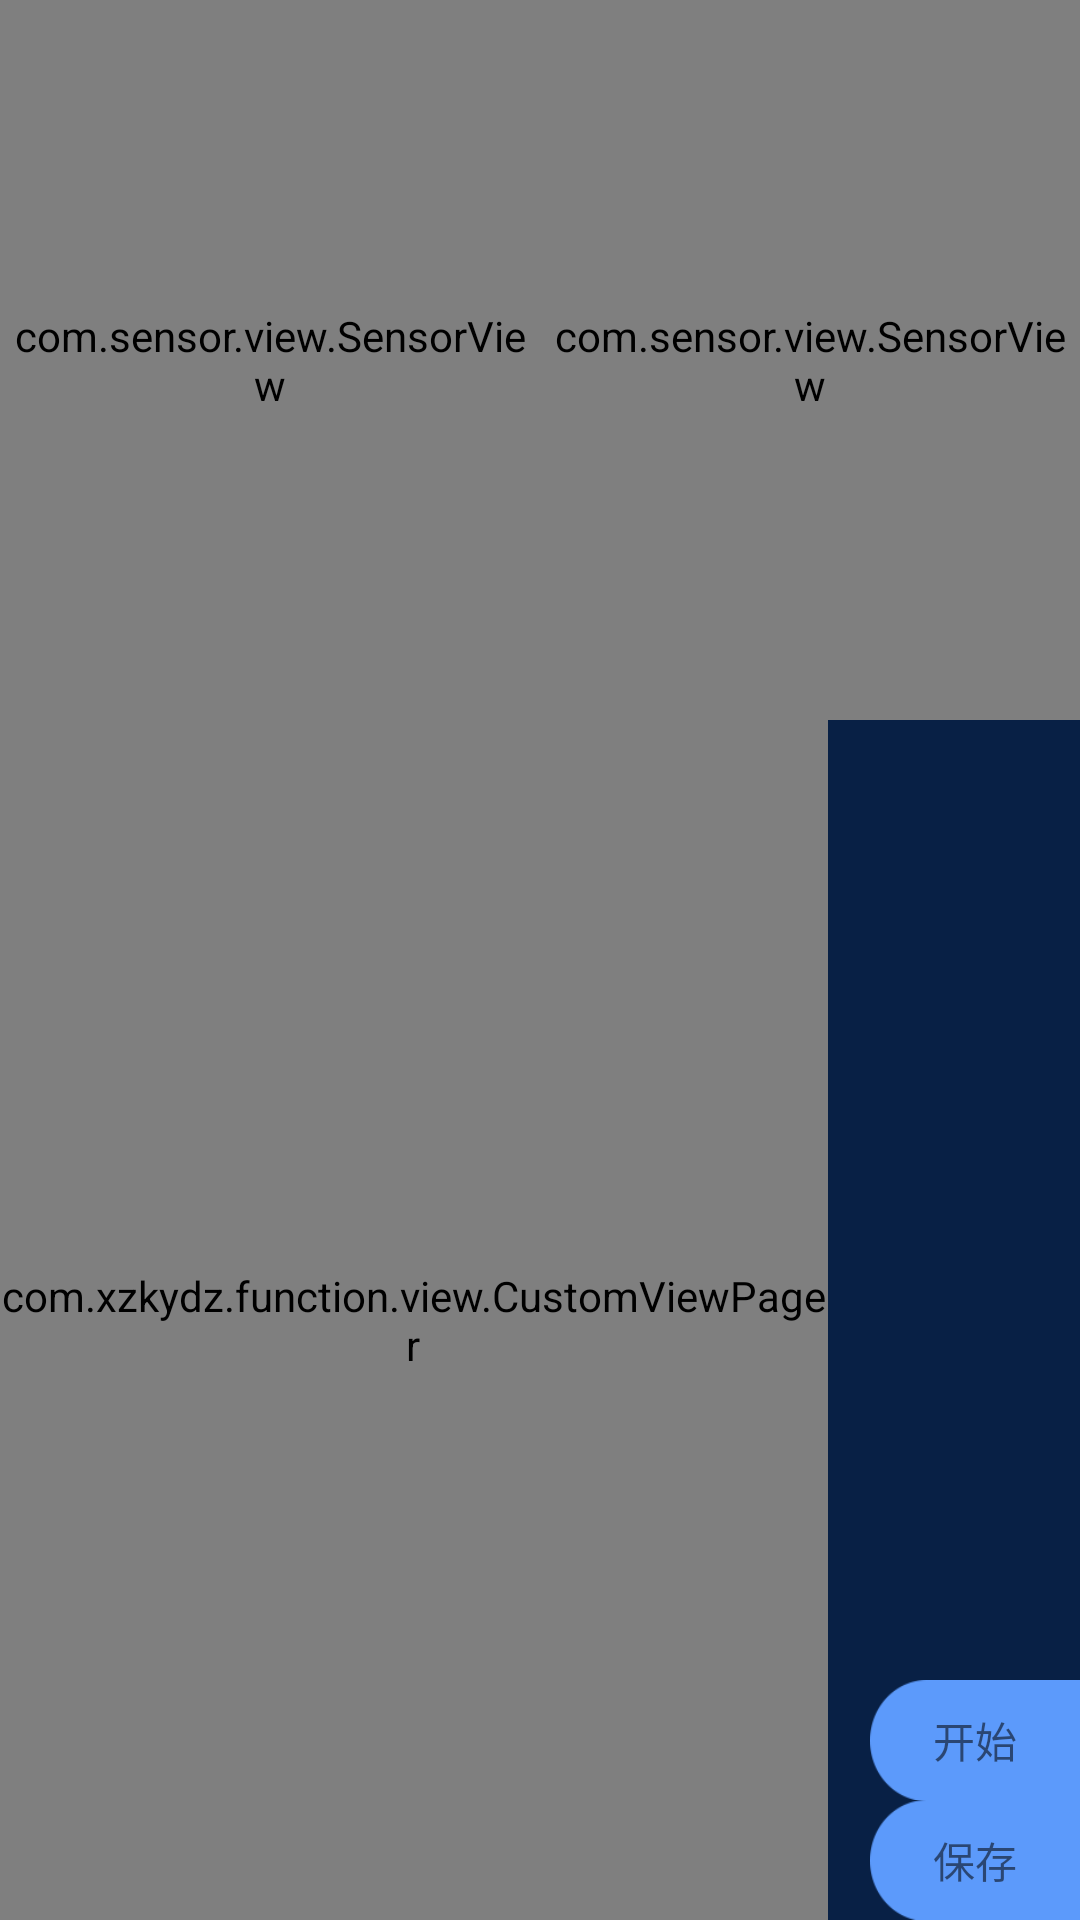

Reconstruct the res/layout file that produces this screen, plus the resources it refers to.
<!-- AndroidManifest.xml: application theme AppTheme -->
<!-- res/layout/fragment_speedangle_test.xml -->
<?xml version="1.0" encoding="utf-8"?>
<LinearLayout xmlns:android="http://schemas.android.com/apk/res/android"
    xmlns:app="http://schemas.android.com/apk/res-auto"
    android:layout_width="match_parent"
    android:layout_height="match_parent"
    android:orientation="vertical">

    <LinearLayout
        android:layout_width="match_parent"
        android:layout_height="240dp"
        android:orientation="horizontal">

        <com.sensor.view.SensorView
            android:id="@+id/sv_speed"
            android:layout_width="@dimen/item_offset_0dp"
            android:layout_height="match_parent"
            android:layout_weight="1"
            android:background="@color/white"
            app:CheckConnect="true"
            app:CheckTime="3000"
            app:DrawModel="variable"
            app:SensorType="SU_DU_TWO"
            app:SensorViewPadding="@dimen/item_offset_10dp" />

        <com.sensor.view.SensorView
            android:id="@+id/sv_angle"
            android:layout_width="@dimen/item_offset_0dp"
            android:layout_height="match_parent"
            android:layout_weight="1"
            android:background="@color/white"
            app:CheckConnect="true"
            app:CheckTime="3000"
            app:DrawModel="variable"
            app:SensorType="QING_JIAO"
            app:SensorViewPadding="@dimen/item_offset_10dp" />

    </LinearLayout>

    <LinearLayout
        android:layout_width="match_parent"
        android:layout_height="match_parent"
        android:background="#082045"
        android:orientation="horizontal"
        android:paddingBottom="@dimen/spacing_normal"
        android:paddingLeft="@dimen/spacing_normal"
        android:paddingRight="0dp"
        android:paddingTop="@dimen/spacing_normal">

        <com.xzkydz.function.view.CustomViewPager
            android:id="@+id/custom_ViewPager"
            android:layout_width="0dp"
            android:layout_height="match_parent"
            android:layout_weight="1"
            android:background="@drawable/shape_show_test_data" />

        <RelativeLayout
            android:layout_width="wrap_content"
            android:layout_height="match_parent">

            <android.support.v7.widget.RecyclerView
                android:id="@+id/recyclerView"
                android:layout_width="wrap_content"
                android:layout_height="wrap_content"
                android:layout_marginLeft="@dimen/item_offset_14dp" />

            <LinearLayout
                android:layout_width="wrap_content"
                android:layout_height="wrap_content"
                android:layout_alignParentBottom="true"
                android:layout_marginLeft="@dimen/item_offset_14dp"
                android:orientation="vertical">

                <TextView
                    android:id="@+id/btn_start"
                    android:layout_width="@dimen/item_offset_70dp"
                    android:layout_height="@dimen/item_offset_40dp"
                    android:layout_marginTop="@dimen/spacing_normal"
                    android:background="@mipmap/icon_btn_save_normal"
                    android:gravity="center"
                    android:text="开始"
                    android:textSize="@dimen/item_offset_14sp" />

                <TextView
                    android:id="@+id/btn_save"
                    android:layout_width="@dimen/item_offset_70dp"
                    android:layout_height="@dimen/item_offset_40dp"
                    android:layout_marginTop="@dimen/spacing_normal"
                    android:background="@mipmap/icon_btn_save_normal"
                    android:gravity="center"
                    android:text="保存"
                    android:textSize="@dimen/item_offset_14sp" />
            </LinearLayout>
        </RelativeLayout>
    </LinearLayout>

</LinearLayout>
<!-- resources referenced by this layout -->
<resources>
  <color name="white">#FFFFFFFF</color>
  <dimen name="item_offset_0dp">0dp</dimen>
  <dimen name="item_offset_10dp">10dp</dimen>
  <dimen name="item_offset_14dp">14dp</dimen>
  <dimen name="item_offset_14sp">14sp</dimen>
  <dimen name="item_offset_40dp">40dp</dimen>
  <dimen name="item_offset_70dp">70dp</dimen>
  <!-- drawable shape_show_test_data (drawable) -->
  <?xml version="1.0" encoding="utf-8"?>
  <shape xmlns:android="http://schemas.android.com/apk/res/android"
      android:shape="rectangle">
  
      <corners android:radius="5dp" />
  
      <solid android:color="#c1d8fd" />
  </shape>
  <!-- mipmap icon_btn_save_normal: png bitmap (mipmap-xhdpi, 1188 bytes) -->
  <style name="AppTheme" parent="Theme.AppCompat.Light.NoActionBar">
          
          <item name="colorPrimary">@color/orange</item>
          
          <item name="colorPrimaryDark">@color/orange</item>
          
          <item name="drawerArrowStyle">@style/AppTheme.DrawerArrowToggle</item>
      </style>
  <color name="orange">#FFA500</color>
  <style name="AppTheme.DrawerArrowToggle" parent="Base.Widget.AppCompat.DrawerArrowToggle">
          <item name="color">@android:color/white</item>
      </style>
</resources>
